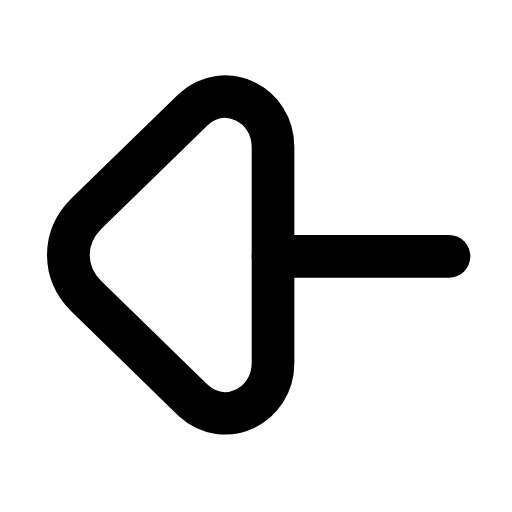
t = 0.00 s
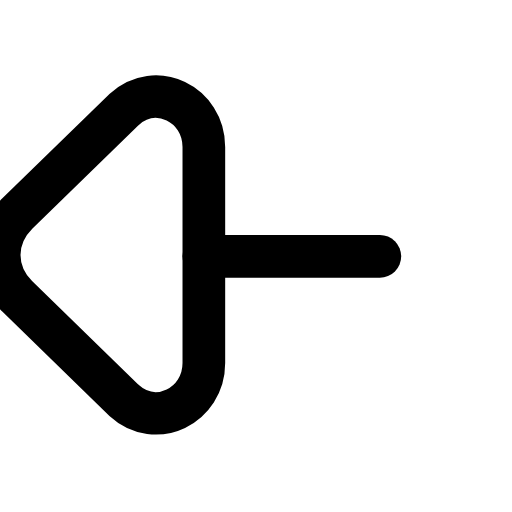
t = 0.20 s
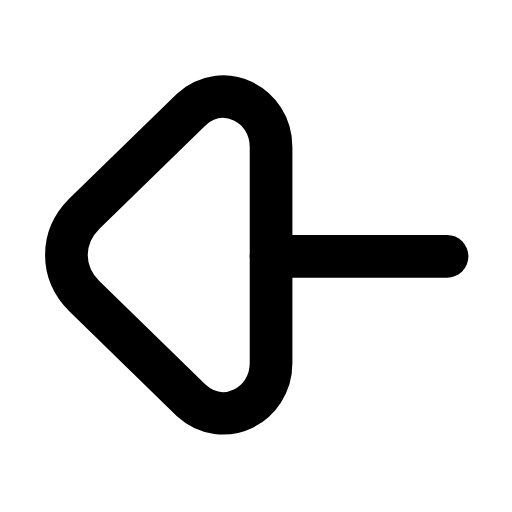
t = 0.41 s
t = 0.59 s: frame unchanged from t = 0.00 s, image omitted
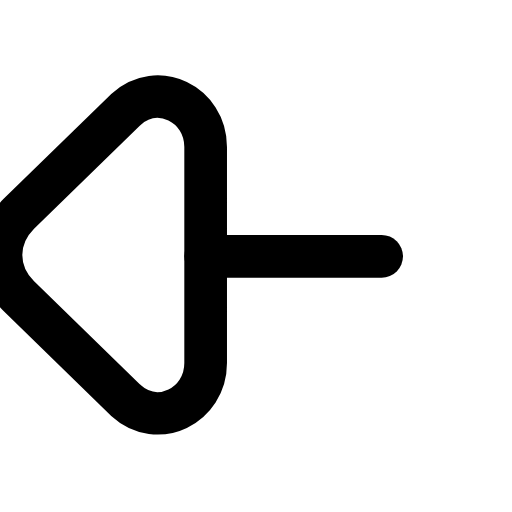
t = 0.81 s
t = 0.99 s: frame unchanged from t = 0.41 s, image omitted

The animated SVG that drew these frames (rendered in a browser with its animation timeline set to each time). Animation: 1 SMIL element (animateTransform=1); one cycle of 1.20 s, repeats indefinitely.

<svg xmlns="http://www.w3.org/2000/svg" width="24" height="24" viewBox="0 0 24 24" fill="none"><g transform="translate(-3.952 -2.985) scale(1.25)"><g><animateTransform attributeName="transform" type="translate" values="0 0;-2.6 0;0 0;0 0;-2.6 0;0 0;0 0" keyTimes="0;0.225;0.45;0.6;0.75;0.9;1" dur="1.2s" repeatCount="indefinite" calcMode="spline" keySplines="0.16 1 0.3 1;0.16 1 0.3 1;0.16 1 0.3 1;0.16 1 0.3 1;0.16 1 0.3 1;0.16 1 0.3 1"/><line stroke="currentColor" stroke-width="1.6" stroke-linecap="round" stroke-linejoin="round" fill="none" x1="13.4" y1="12" x2="20" y2="12"></line><path stroke="currentColor" stroke-width="1.6" stroke-linecap="round" stroke-linejoin="round" fill="none" d="M13.4 8L13.4 16C13.4 17.6 11.6 18.5 10.4 17.4L6.4 13.5C5.5 12.6 5.5 11.3 6.4 10.4L10.4 6.5C11.6 5.4 13.4 6.3 13.4 7.9Z"></path></g></g></svg>
